The GitHub repository braveJu/LBP contains a labelled image folder "Splited" with 53 categories: Kyberge_blanket1, Kyberge_blanket2, Kyberge_canvas1, Kyberge_ceiling1, Kyberge_ceiling2, Kyberge_cushion1, Kyberge_floor1, Kyberge_floor2, Kyberge_grass1, Kyberge_lentils1, Kyberge_linseeds1, Kyberge_oatmeal1, Kyberge_pearlsugar1, Kyberge_rice1, Kyberge_rice2, Kyberge_rug1, Kyberge_sand1, Kyberge_scarf1, Kyberge_scarf2, Kyberge_screen1, Kyberge_seat1, Kyberge_seat2, Kyberge_sesameseeds1, Kyberge_stone1, Kyberge_stone2, Kyberge_stone3, Kyberge_stoneslab1, Kyberge_wall1, UIUC01_bark1, UIUC02_bark2, UIUC03_bark3, UIUC04_wood1, UIUC05_wood2, UIUC06_wood3, UIUC07_water, UIUC08_granite, UIUC09_marble, UIUC10_floor1, UIUC11_floor2, UIUC12_pebbles, UIUC13_wall, UIUC14_brick1, UIUC15_brick2, UIUC16_glass1, UIUC17_glass2, UIUC18_carpet1, UIUC19_carpet2, UIUC20_upholstery, UIUC21_wallpaper, UIUC22_fur, UIUC23_knit, UIUC24_corduroy, UIUC25_plaid. Examples follow, each with its label.

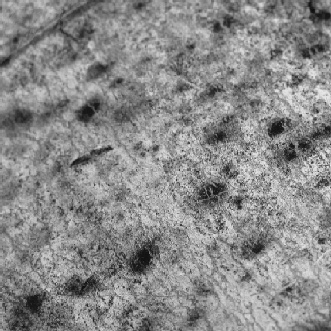
Label: UIUC02_bark2

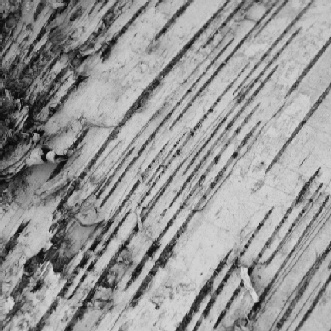
Label: UIUC03_bark3

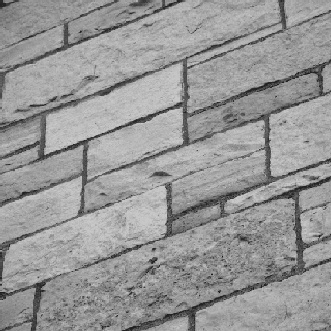
Label: UIUC13_wall

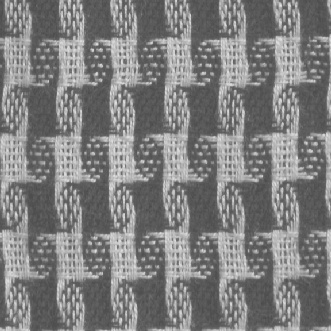
Label: Kyberge_scarf1

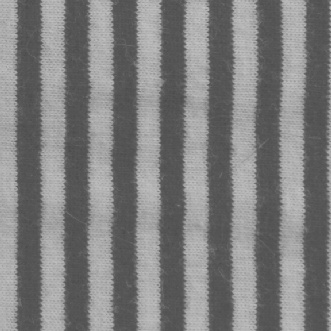
Label: Kyberge_scarf2

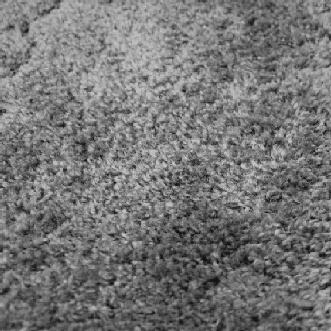
Label: UIUC19_carpet2
